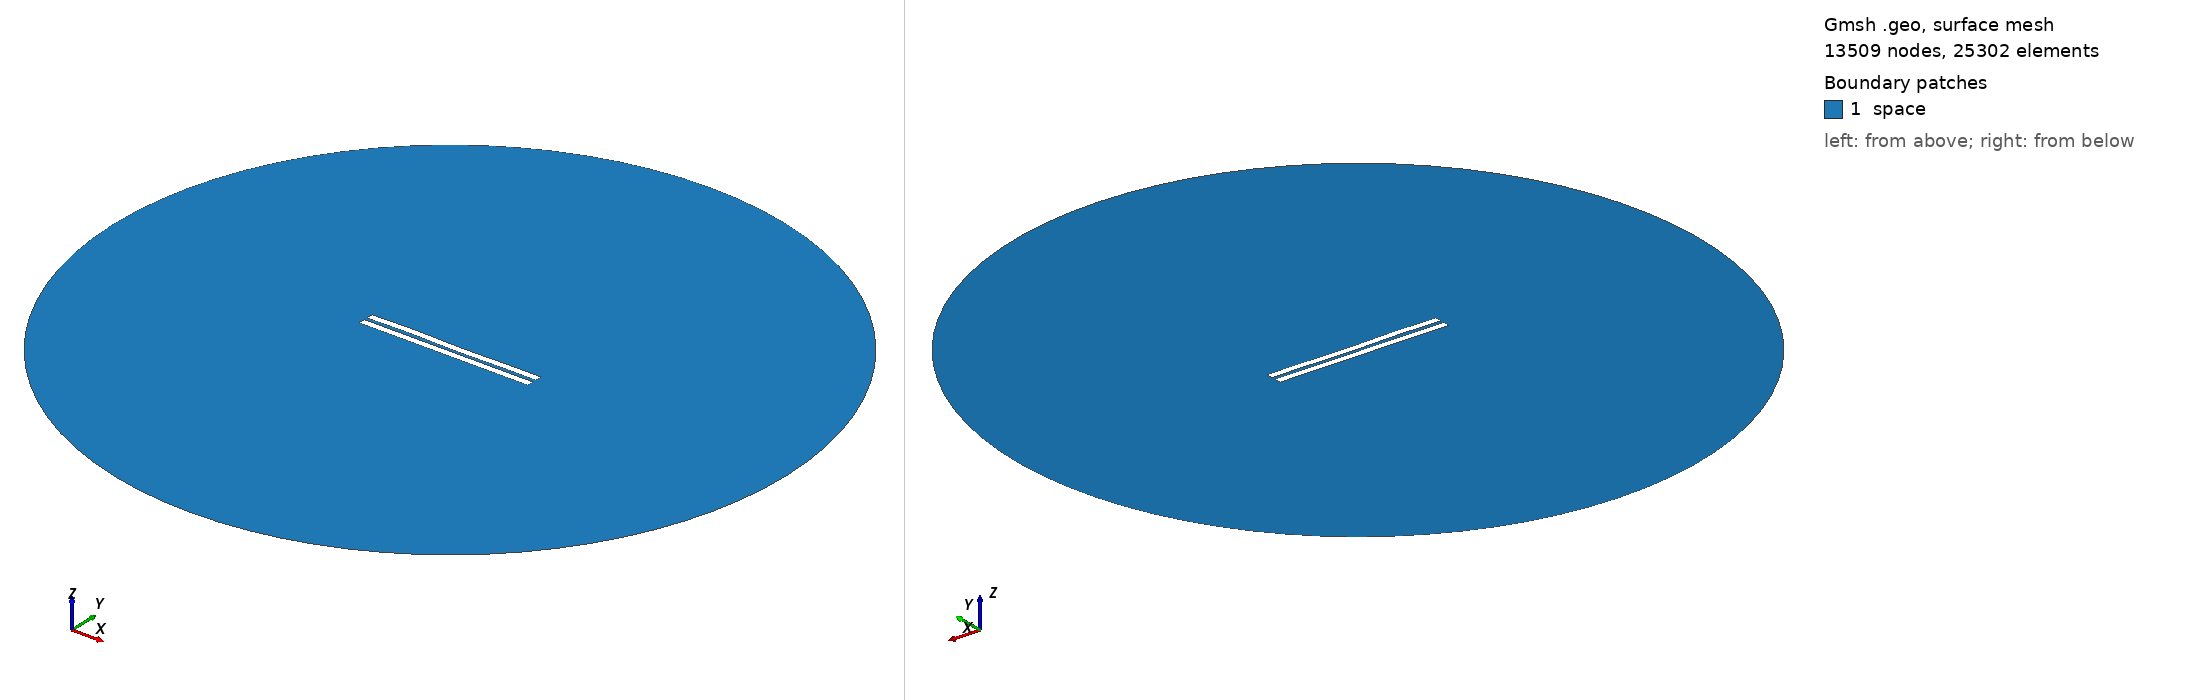

Gmsh geometry script, surface-meshed: 13509 nodes, 25302 surface elements. Boundary patches (legend numbers): 1 space. Left view from above one corner, right view from below the opposite corner. Legend entries are the model's physical surfaces. The drawing asked Gmsh for element sizes between 1% and 20% of the model's largest extent; the script's own settings can give other sizes.

=== 1700.geo (drawn) ===
//---------------------------------------
// Geometry kernel
//---------------------------------------

SetFactory("OpenCASCADE");



//---------------------------------------
// Parameters of the geometry
//---------------------------------------

// Overetch of the upper plate
overetch = 0.0;

// Distance between the plates
distance = 2.0;

// Discretization over the x axis (for the deformation)
nx = 50; 

// Length of the plate
L = 100 - overetch; 

// Number of modes
n = 4; 

// 1st mode coefficient
coeff(1) = 0.07499999999999998;
beta(1) = 0.596864 * 3.1415926535 / L;

// 2nd mode coefficient
coeff(2) = 0.0;
beta(2) = 1.49418 * 3.1415926535 / L;

// 3rd mode coefficient
coeff(3) = 0.15;
beta(3) = 2.50025 * 3.1415926535 / L;

// 4th mode coefficient
coeff(4) = 0.15;
beta(4) = 3.49999 * 3.1415926535 / L;



//---------------------------------------
// Upper plate (deformed rectangle)
//---------------------------------------

// Coordiantes of the upper plate
xmin = -50;
xmax = 50 - overetch;

// Height of the upper plate
yheight = 4 - 2 * overetch;

// Indexes of the points
UpperID[] = {};
LowerID[] = {};
LeftID[] = {};
RightID[] = {};

// Point index
p = 1;

// Horizontal edges
For i In {1:nx}
    x = xmin + (i-1)*(xmax - xmin)/(nx-1);

    y_bottom = distance / 2 + overetch;
    For j In {1:n}
        C = (Cosh(beta(j)*L) + Cos(beta(j)*L)) / (Sinh(beta(j)*L) + Sin(beta(j)*L));
        y_bottom  = y_bottom + coeff(j) * (Cosh(beta(j)*(x+50)) - Cos(beta(j)*(x+50)) - C * (Sinh(beta(j)*(x+50)) - Sin(beta(j)*(x+50))));
    EndFor

    y_top = y_bottom + yheight;

    Point(p) = {x, y_top, 0, 1.0};
    UpperID[i] = p;
    p = p + 1;

    Point(p) = {x, y_bottom, 0, 1.0};
    LowerID[i] = p;
    p = p + 1;
EndFor

// Create point lists
UpperPts[] = {}; LowerPts[] = {};
For i In {1:nx}
  UpperPts[] += {UpperID[i]};
  LowerPts[] += {LowerID[i]};
EndFor

// Build splines
Spline(1) = {UpperPts[]};
Spline(2) = {LowerPts[]};
Line(3) = {LowerPts[nx-1], UpperPts[nx-1]};
Line(4) = {LowerPts[0], UpperPts[0]};

// Build the plane surface
Curve Loop(1) = {2, 3, -1, -4};
Plane Surface(1) = {1};



//---------------------------------------
// Lower plate (rectangle)
//---------------------------------------

// Vertices
Point(1001) = {-50, -1, 0, 1.0};
Point(1002) = { 50, -1, 0, 1.0};
Point(1003) = { 50,  -5, 0, 1.0};
Point(1004) = {-50,  -5, 0, 1.0};

// Edges
Line(5) = {1001, 1002};
Line(6) = {1002, 1003};
Line(7) = {1003, 1004};
Line(8) = {1004, 1001};

// Plane surface
Line Loop(2) = {5, 6, 7, 8};
Plane Surface(2) = {2}; 



//---------------------------------------
// Outer (fictious) boundary
//---------------------------------------

// Points
Point(1005) = {0, 0, 0};       // Center
Point(1006) = {200, 0, 0};     // Start point
Point(1007) = {0, 200, 0};     // 90 degrees
Point(1008) = {-200, 0, 0};    // 180 degrees
Point(1009) = {0, -200, 0};    // 270 degrees

// Circle arcs (each needs start, center, end)
Circle(9) = {1006, 1005, 1007};
Circle(10) = {1007, 1005, 1008};
Circle(11) = {1008, 1005, 1009};
Circle(12) = {1009, 1005, 1006};

// Plane surface for the entire domain
Curve Loop(3) = {9, 10, 11, 12};
Surface(3) = {3};

// Subtract the plates from the whole domain to obtain the actual domain where we want to solve the equations
BooleanDifference{ Surface{3}; Delete; }{ Surface{1}; Surface{2}; Delete; }




//---------------------------------------
// Transfinite Lines/Curves
//---------------------------------------

// Set the number of points on the boundaries
r = 7;

// Plates
Transfinite Curve {1, 2} = 50*r Using Progression 1;
Transfinite Curve {3, 4} = 2*r Using Progression 1;
Transfinite Line {5, 7} = 50*r Using Progression 1;
Transfinite Line {6, 8} = 2*r Using Progression 1;

// Outer boundary
Transfinite Line {9, 10, 11, 12} = 20 Using Progression 1;



//---------------------------------------
// Physical groups
//---------------------------------------                

// Physical curves (boundaries)
Physical Line("force_segment", 10) = {2};
Physical Line("upper_plate", 11) = {1, 3, 4};
Physical Line("lower_plate", 12) = {5, 6, 7, 8};
Physical Line("boundary", 20) = {9, 10, 11, 12};

// Physical Surfaces
Physical Surface("space", 30) = {3};



//---------------------------------------
// 6. Generate the Mesh
//---------------------------------------

// 2D mesh generation
Mesh 2;
